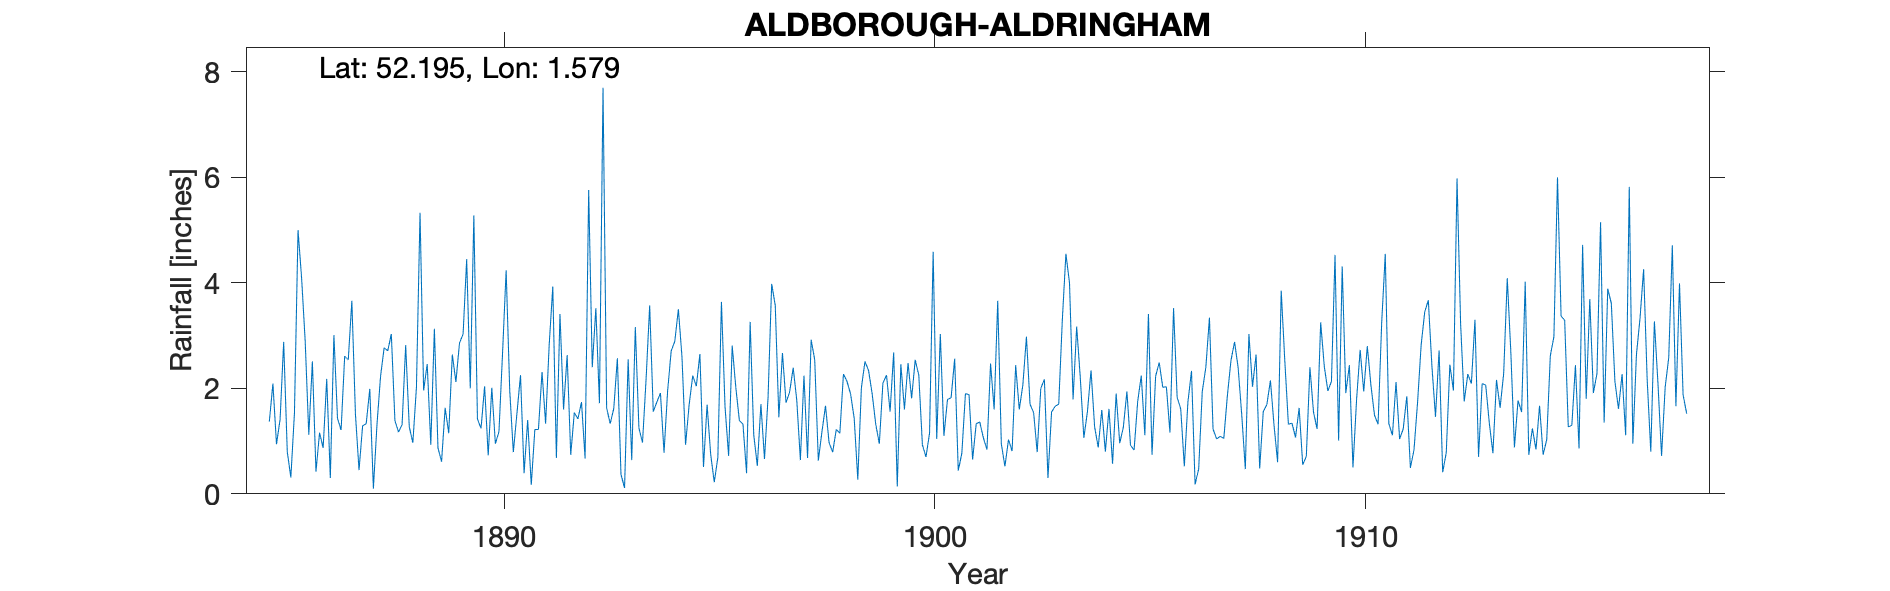

The table this chart was drawn from, first rows:
ALDBOROUGH-ALDRINGHAM, , , , , , , , , , , , , , , , , , , , , , , 
Grid ref, TM447612, Long, 1.579, Lat, 52.19, Elevation, 50, ft, , , , , , , , , , , , , , , 
Station no, RR1730, , , , , , , , , , , , , , , , , , , , , , 
, 1880, 1881, 1882, 1883, 1884, 1885, 1886, 1887, 1888, 1889, 1890, 1891, 1892, 1893, 1894, 1895, 1896, 1897, 1898, 1899, 1900, 1901, 1902
January, , , , , , 1.37, 2.51, 1.51, 1.17, 0.61, 2.04, 1.4, 0.74, 1.62, 1.74, 2.65, 1.32, 1.73, 0.97, 1.9, 2.54, 0.44, 0.95
February, , , , , , 2.09, 0.42, 0.45, 1.31, 1.63, 0.73, 0.17, 1.54, 2.57, 1.91, 0.51, 0.39, 1.93, 0.79, 1.32, 2.25, 0.77, 0.52
March, , , , , , 0.94, 1.16, 1.29, 2.82, 1.15, 2.01, 1.22, 1.42, 0.37, 0.78, 1.69, 3.26, 2.39, 1.22, 0.95, 0.93, 1.9, 1.03
April, , , , , , 1.41, 0.87, 1.33, 1.27, 2.64, 0.95, 1.22, 1.74, 0.11, 1.95, 0.75, 1.12, 1.77, 1.15, 2.1, 0.7, 1.88, 0.81
May, , , , , , 2.88, 2.18, 1.99, 0.97, 2.12, 1.18, 2.31, 0.67, 2.55, 2.71, 0.22, 0.53, 0.64, 2.27, 2.25, 1.15, 0.65, 2.44
June, , , , , , 0.8, 0.3, 0.1, 2.02, 2.86, 2.67, 1.33, 5.76, 0.64, 2.89, 0.69, 1.7, 2.24, 2.13, 1.56, 4.59, 1.33, 1.6
July, , , , , , 0.31, 3.01, 1.31, 5.33, 3.03, 4.24, 2.83, 2.4, 3.16, 3.5, 3.64, 0.66, 0.68, 1.89, 2.68, 1.04, 1.36, 2.06
August, , , , , , 1.53, 1.43, 2.23, 1.96, 4.45, 1.96, 3.93, 3.52, 1.25, 2.6, 1.65, 1.84, 2.92, 1.43, 0.14, 3.03, 1.06, 2.98
September, , , , , , 5, 1.21, 2.77, 2.46, 2, 0.79, 0.68, 1.72, 0.97, 0.93, 0.72, 3.98, 2.54, 0.27, 2.46, 1.1, 0.84, 1.7
October, , , , , , 4.09, 2.61, 2.71, 0.93, 5.28, 1.52, 3.41, 7.7, 2.17, 1.69, 2.81, 3.57, 0.63, 2.01, 1.6, 1.79, 2.47, 1.54
November, , , , , , 2.89, 2.54, 3.03, 3.13, 1.42, 2.25, 1.6, 1.63, 3.57, 2.24, 2.02, 1.45, 1.17, 2.51, 2.48, 1.82, 1.6, 0.79
December, , , , , , 1.12, 3.66, 1.39, 0.87, 1.24, 0.39, 2.63, 1.33, 1.56, 2.04, 1.39, 2.67, 1.67, 2.34, 1.81, 2.56, 3.66, 2
Total, , , , , , 24.43, 21.9, 20.11, 24.24, 28.43, 20.73, 22.73, 30.17, 20.54, 24.98, 18.74, 22.49, 20.31, 18.98, 21.25, 23.5, 17.96, 18.42
